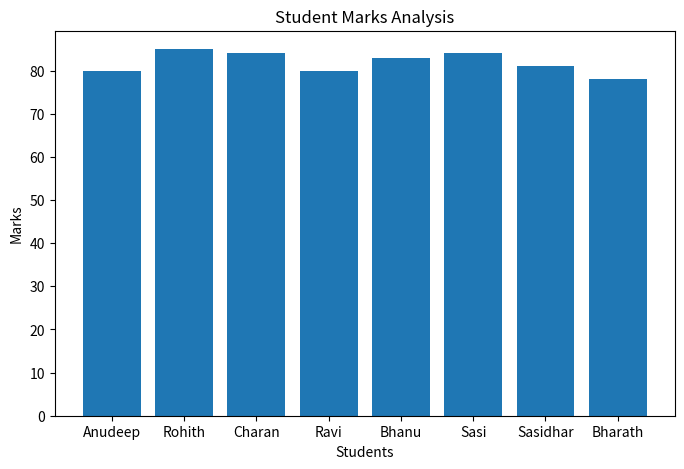

This chart was generated by the following Python code:
import pandas as pd
import numpy as np
import matplotlib.pyplot as plt

marks = [80,85,84,80,83,84,81,78]
hours = [6,6,6.5,7,8,7,8,5]

students = ["Anudeep","Rohith","Charan","Ravi",
            "Bhanu","Sasi","Sasidhar","Bharath"]


print("Mean:", np.mean(marks))
print("Median:", np.median(marks))
print("Variance:", np.var(marks))
print("Standard Deviation:", np.std(marks))
print("Correlation:", np.corrcoef(marks, hours)[0,1])

plt.figure(figsize=(8,5))
plt.bar(students, marks)

plt.title("Student Marks Analysis")
plt.xlabel("Students")
plt.ylabel("Marks")

plt.show()
